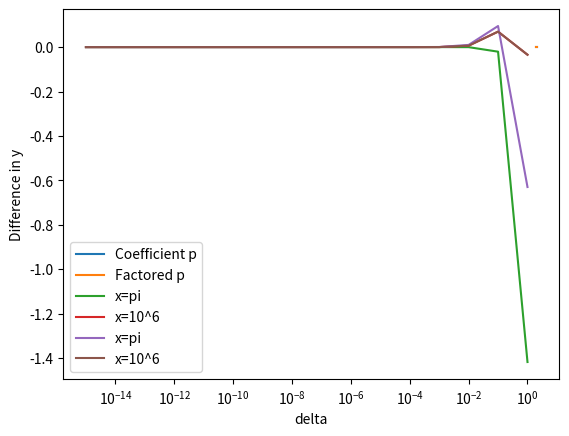

Reproduce this figure in Python.
#import os
#%system('cls')
import numpy as np
import matplotlib.pyplot as plt
import math as m

## Problem 1
#Define x
x = np.arange(1.920,2.080,.001)

#Find p via coefficients
p_coeff = x**9 - 18*x**8 + 144*x**7 - 672*x**6 + 2016*x**5 - 4032*x**4 + 5376*x**3 - 4608*x**2 + 2304*x - 512

#Find p via factored expression
p_fact = (x-2)**9

plt.plot(x,p_coeff, label='Coefficient p')
plt.plot(x,p_fact, label='Factored p')
plt.xlabel('x')
plt.ylabel('p(x)')
plt.legend()
plt.show()

## Problem 5 b
#Define x1
x = np.pi

delta = np.arange(0,16,1)
delta = (1/10)**delta

y_subtract = np.cos(x+delta)-np.cos(x)
y_nosubtract = -2*np.sin(x*.5*delta)*np.sin(.5*delta)
y_diff_pi = y_nosubtract - y_subtract

x = 10**6
y_subtract = np.cos(x+delta)-np.cos(x)
y_nosubtract = -2*np.sin(x*.5*delta)*np.sin(.5*delta)
y_diff_big = y_nosubtract - y_subtract

plt.semilogx(delta,y_diff_pi, label='x=pi')
plt.semilogx(delta,y_diff_big, label='x=10^6')
plt.xlabel('delta')
plt.ylabel('Difference in y')
plt.legend()
plt.show()

## Problem 5 c
x = np.pi

delta = np.arange(0,16,1)
delta = (1/10)**delta

y_subtract = np.cos(x+delta)-np.cos(x)
y_new = -1*delta*np.sin(x)-((delta**2)/2)*np.cos(x+.5*delta)
y_diff_pi = y_nosubtract - y_subtract

x = 10**6
y_subtract = np.cos(x+delta)-np.cos(x)
y_new = -1*delta*np.sin(x)-((delta**2)/2)*np.cos(x+.5*delta)
y_diff_big = y_nosubtract - y_subtract

plt.semilogx(delta,y_diff_pi, label='x=pi')
plt.semilogx(delta,y_diff_big, label='x=10^6')
plt.xlabel('delta')
plt.ylabel('Difference in y')
plt.legend()
plt.show()

